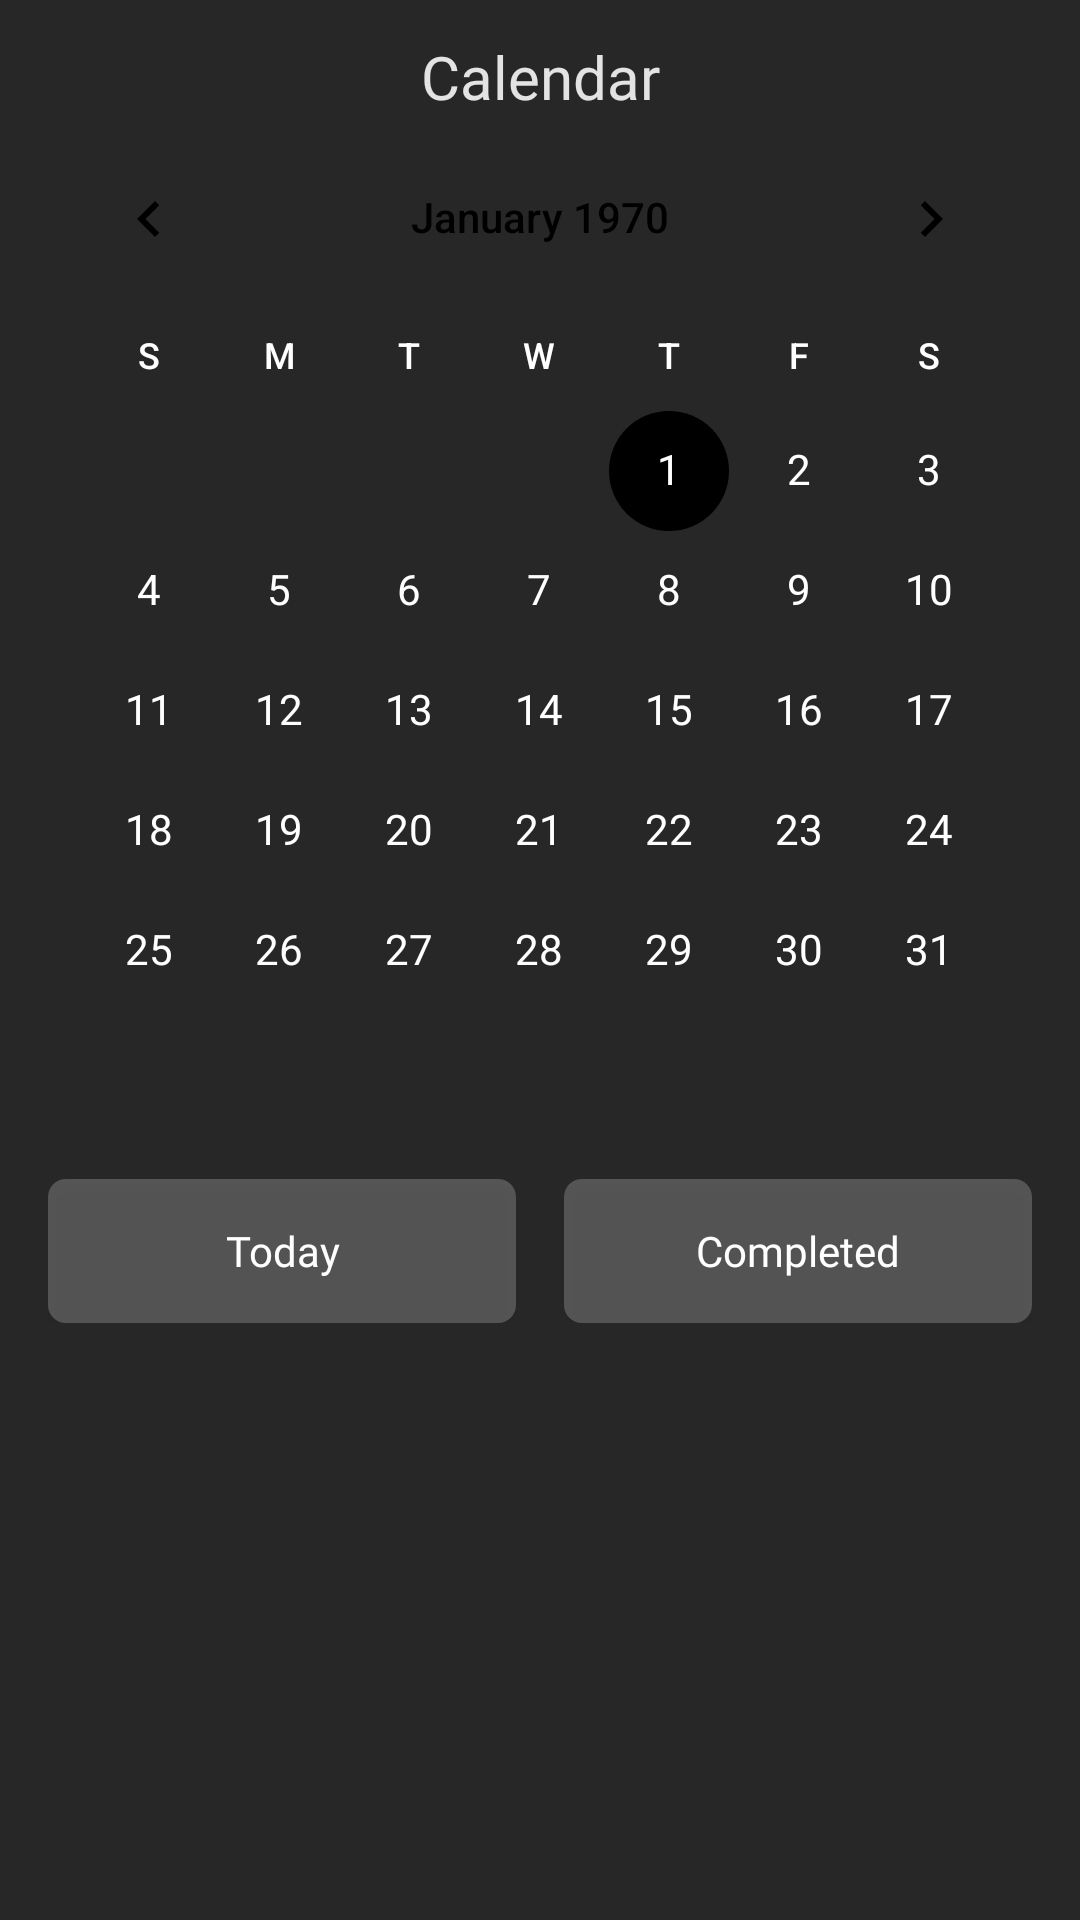

Produce the Android XML layout that renders to this screen, including the resource entries it uses.
<!-- AndroidManifest.xml: application theme Theme.TasksApp -->
<!-- res/layout/fragment_calendar.xml -->
<?xml version="1.0" encoding="utf-8"?>
<androidx.core.widget.NestedScrollView xmlns:android="http://schemas.android.com/apk/res/android"
    xmlns:app="http://schemas.android.com/apk/res-auto"
    xmlns:tools="http://schemas.android.com/tools"
    android:layout_width="match_parent"
    android:layout_height="match_parent"
    android:background="#272727"
    android:padding="8dp"
    tools:context=".ui.fragments.CalendarFragment">

    <androidx.constraintlayout.widget.ConstraintLayout
        android:layout_width="match_parent"
        android:layout_height="wrap_content">
        
        <TextView
            android:id="@+id/titleTv"
            android:layout_width="wrap_content"
            android:layout_height="wrap_content"
            android:layout_margin="4dp"
            android:fontFamily="@font/ubuntu_bold"
            android:text="@string/calendar"
            android:textColor="#DEFFFFFF"
            android:textSize="20sp"
            app:layout_constraintEnd_toEndOf="parent"
            app:layout_constraintStart_toStartOf="parent"
            app:layout_constraintTop_toTopOf="parent" />

        <CalendarView
            android:id="@+id/calendarCv"
            android:layout_width="match_parent"
            android:layout_height="wrap_content"
            android:theme="@style/CalenderViewCustom"
            android:dateTextAppearance="@style/CalenderViewDateCustomText"
            android:weekDayTextAppearance="@style/CalenderViewWeekCustomText"
            app:layout_constraintEnd_toEndOf="parent"
            app:layout_constraintStart_toStartOf="parent"
            app:layout_constraintTop_toBottomOf="@id/titleTv"
            />

        <LinearLayout
            android:id="@+id/twoButtonLL"
            android:layout_width="match_parent"
            android:layout_height="wrap_content"
            android:layout_marginTop="8dp"
            android:orientation="horizontal"
            android:padding="8dp"
            android:weightSum="2"
            app:layout_constraintTop_toBottomOf="@id/calendarCv">

            <androidx.appcompat.widget.AppCompatButton
                android:id="@+id/todayBtn"
                android:layout_width="wrap_content"
                android:layout_height="wrap_content"
                android:layout_marginRight="8dp"
                android:layout_weight="1"
                android:background="@drawable/bg_btn"
                android:fontFamily="@font/ubuntu_regular"
                android:text="Today"
                android:textAllCaps="false"
                android:textColor="#fff" />

            <androidx.appcompat.widget.AppCompatButton
                android:id="@+id/completedBtn"
                android:layout_width="wrap_content"
                android:layout_height="wrap_content"
                android:layout_marginLeft="8dp"
                android:layout_weight="1"
                android:background="@drawable/bg_btn"
                android:fontFamily="@font/ubuntu_regular"
                android:text="Completed"
                android:textAllCaps="false"
                android:textColor="#fff" />
        </LinearLayout>

        <androidx.recyclerview.widget.RecyclerView
            android:id="@+id/listRv"
            android:layout_width="match_parent"
            android:layout_height="wrap_content"
            app:layout_constraintEnd_toEndOf="parent"
            app:layout_constraintStart_toStartOf="parent"
            app:layout_constraintTop_toBottomOf="@id/twoButtonLL"
            app:layoutManager="androidx.recyclerview.widget.LinearLayoutManager"
            tools:itemCount="3"
            tools:listitem="@layout/item_task" />

    </androidx.constraintlayout.widget.ConstraintLayout>
</androidx.core.widget.NestedScrollView>
<!-- res/layout/item_task.xml (included above) -->
<?xml version="1.0" encoding="utf-8"?>
<androidx.constraintlayout.widget.ConstraintLayout xmlns:android="http://schemas.android.com/apk/res/android"
    xmlns:app="http://schemas.android.com/apk/res-auto"
    android:layout_width="match_parent"
    android:layout_height="wrap_content"
    android:layout_marginVertical="4dp"
    android:background="@drawable/bg_search"
    android:padding="10dp">

    <ImageView
        android:id="@+id/ellipseIv"
        android:layout_width="wrap_content"
        android:layout_height="wrap_content"
        android:padding="8dp"
        android:src="@drawable/ic_ellipse"
        app:layout_constraintBottom_toBottomOf="parent"
        app:layout_constraintStart_toStartOf="parent"
        app:layout_constraintTop_toTopOf="parent" />

    <TextView
        android:id="@+id/titleTv"
        android:layout_width="0dp"
        android:layout_height="wrap_content"
        android:layout_marginStart="12dp"
        android:ellipsize="end"
        android:fontFamily="@font/ubuntu_bold"
        android:text="@string/do_some_thing"
        android:textColor="#DEFFFFFF"
        android:textSize="16sp"
        app:layout_constraintEnd_toStartOf="@id/categoryBtn"
        app:layout_constraintStart_toEndOf="@id/ellipseIv"
        app:layout_constraintTop_toTopOf="@id/ellipseIv" />

    <TextView
        android:id="@+id/dateTv"
        android:layout_width="wrap_content"
        android:layout_height="wrap_content"
        android:layout_marginStart="12dp"
        android:layout_marginTop="8dp"
        android:fontFamily="@font/ubuntu_regular"
        android:text="@string/today_at_16_45"
        android:textColor="#DEFFFFFF"
        android:textSize="14sp"
        app:layout_constraintBottom_toBottomOf="@id/ellipseIv"
        app:layout_constraintStart_toEndOf="@id/ellipseIv"
        app:layout_constraintTop_toBottomOf="@id/titleTv" />

    <androidx.appcompat.widget.AppCompatButton
        android:id="@+id/categoryBtn"
        android:layout_width="wrap_content"
        android:layout_height="36dp"
        android:layout_marginEnd="4dp"
        android:backgroundTint="#809CFF"
        android:fontFamily="@font/ubuntu_bold"
        android:gravity="end|center_vertical"
        android:padding="8dp"
        android:text="@string/university"
        android:textColor="#fff"
        android:textSize="12sp"
        app:layout_constraintBottom_toBottomOf="parent"
        app:layout_constraintEnd_toStartOf="@id/flagBtn" />

    <androidx.appcompat.widget.AppCompatButton
        android:id="@+id/flagBtn"
        android:layout_width="64dp"
        android:layout_height="36dp"
        android:background="@drawable/bg_flag"
        android:drawableStart="@drawable/ic_flag"
        android:fontFamily="@font/ubuntu_bold"
        android:gravity="end|center_vertical"
        android:padding="8dp"
        android:text="@string/_1"
        android:textColor="#fff"
        android:textSize="16sp"
        app:layout_constraintBottom_toBottomOf="parent"
        app:layout_constraintEnd_toEndOf="parent" />

</androidx.constraintlayout.widget.ConstraintLayout>
<!-- resources referenced by this layout -->
<resources>
  <!-- drawable bg_btn (drawable) -->
  <?xml version="1.0" encoding="utf-8"?>
  <shape xmlns:android="http://schemas.android.com/apk/res/android">
      <corners android:radius="6dp" />
      <solid android:color="#36FFFFFF" />
  </shape>
  <!-- drawable bg_flag (drawable) -->
  <?xml version="1.0" encoding="utf-8"?>
  <shape xmlns:android="http://schemas.android.com/apk/res/android">
  
      <corners android:radius="4dp" />
      <solid android:color="@android:color/transparent" />
      <stroke
          android:color="#0055A3"
          android:width="2dp" />
  
  </shape>
  <!-- drawable bg_search (drawable) -->
  <?xml version="1.0" encoding="utf-8"?>
  <shape xmlns:android="http://schemas.android.com/apk/res/android">
      <solid android:color="#1D1D1D" />
      <corners android:radius="8dp" />
      <stroke
          android:color="#979797"
          android:width="1dp" />
  </shape>
  <!-- drawable ic_ellipse (drawable) -->
  <vector xmlns:android="http://schemas.android.com/apk/res/android"
      android:width="24dp"
      android:height="24dp"
      android:viewportWidth="16"
      android:viewportHeight="16">
    <path
        android:pathData="M8,8m-8,0a8,8 0,1 1,16 0a8,8 0,1 1,-16 0"
        android:fillColor="#363636"/>
    <path
        android:pathData="M8,8m-7.25,0a7.25,7.25 0,1 1,14.5 0a7.25,7.25 0,1 1,-14.5 0"
        android:strokeAlpha="0.87"
        android:strokeWidth="1.5"
        android:fillColor="#00000000"
        android:strokeColor="#ffffff"/>
  </vector>
  <string name="_1">1</string>
  <string name="calendar">Calendar</string>
  <string name="do_some_thing">Do some thing</string>
  <string name="today_at_16_45">Today At 16:45</string>
  <string name="university">University</string>
  <style name="CalenderViewCustom" parent="Theme.AppCompat">
          <item name="colorControlActivated">#000</item>
          <item name="android:colorActivatedHighlight">#fff</item>
          <item name="android:textColorPrimary">#000</item>
      </style>
  <style name="CalenderViewDateCustomText" parent="android:TextAppearance.DeviceDefault.Small">
          <item name="android:textColor">@drawable/calendar_date_selector</item>
  
      </style>
  <style name="CalenderViewWeekCustomText">
          <item name="android:textColor">#fff</item>
      </style>
  <style name="Theme.TasksApp" parent="Base.Theme.TasksApp" />
  <!-- drawable calendar_date_selector (drawable) -->
  <?xml version="1.0" encoding="utf-8"?>
  <selector xmlns:android="http://schemas.android.com/apk/res/android">
  
      <item android:state_activated="true" android:color="@color/white" />
      <item android:state_enabled="false" android:color="#000"/>
      <item android:color="#fff" />
  
  </selector>
  <style name="Base.Theme.TasksApp" parent="Theme.Material3.DayNight.NoActionBar">
          <item name="colorPrimary">#121212</item>
          <item name="colorPrimaryVariant">#121212</item>
          <item name="colorAccent">#121212</item>
          <item name="statusBarBackground">#121212</item>
      </style>
  <!-- not gathered from this repository: default colours our renderer supplied (Android Studio template values) -->
  <color name="white">#FFFFFFFF</color>
</resources>
